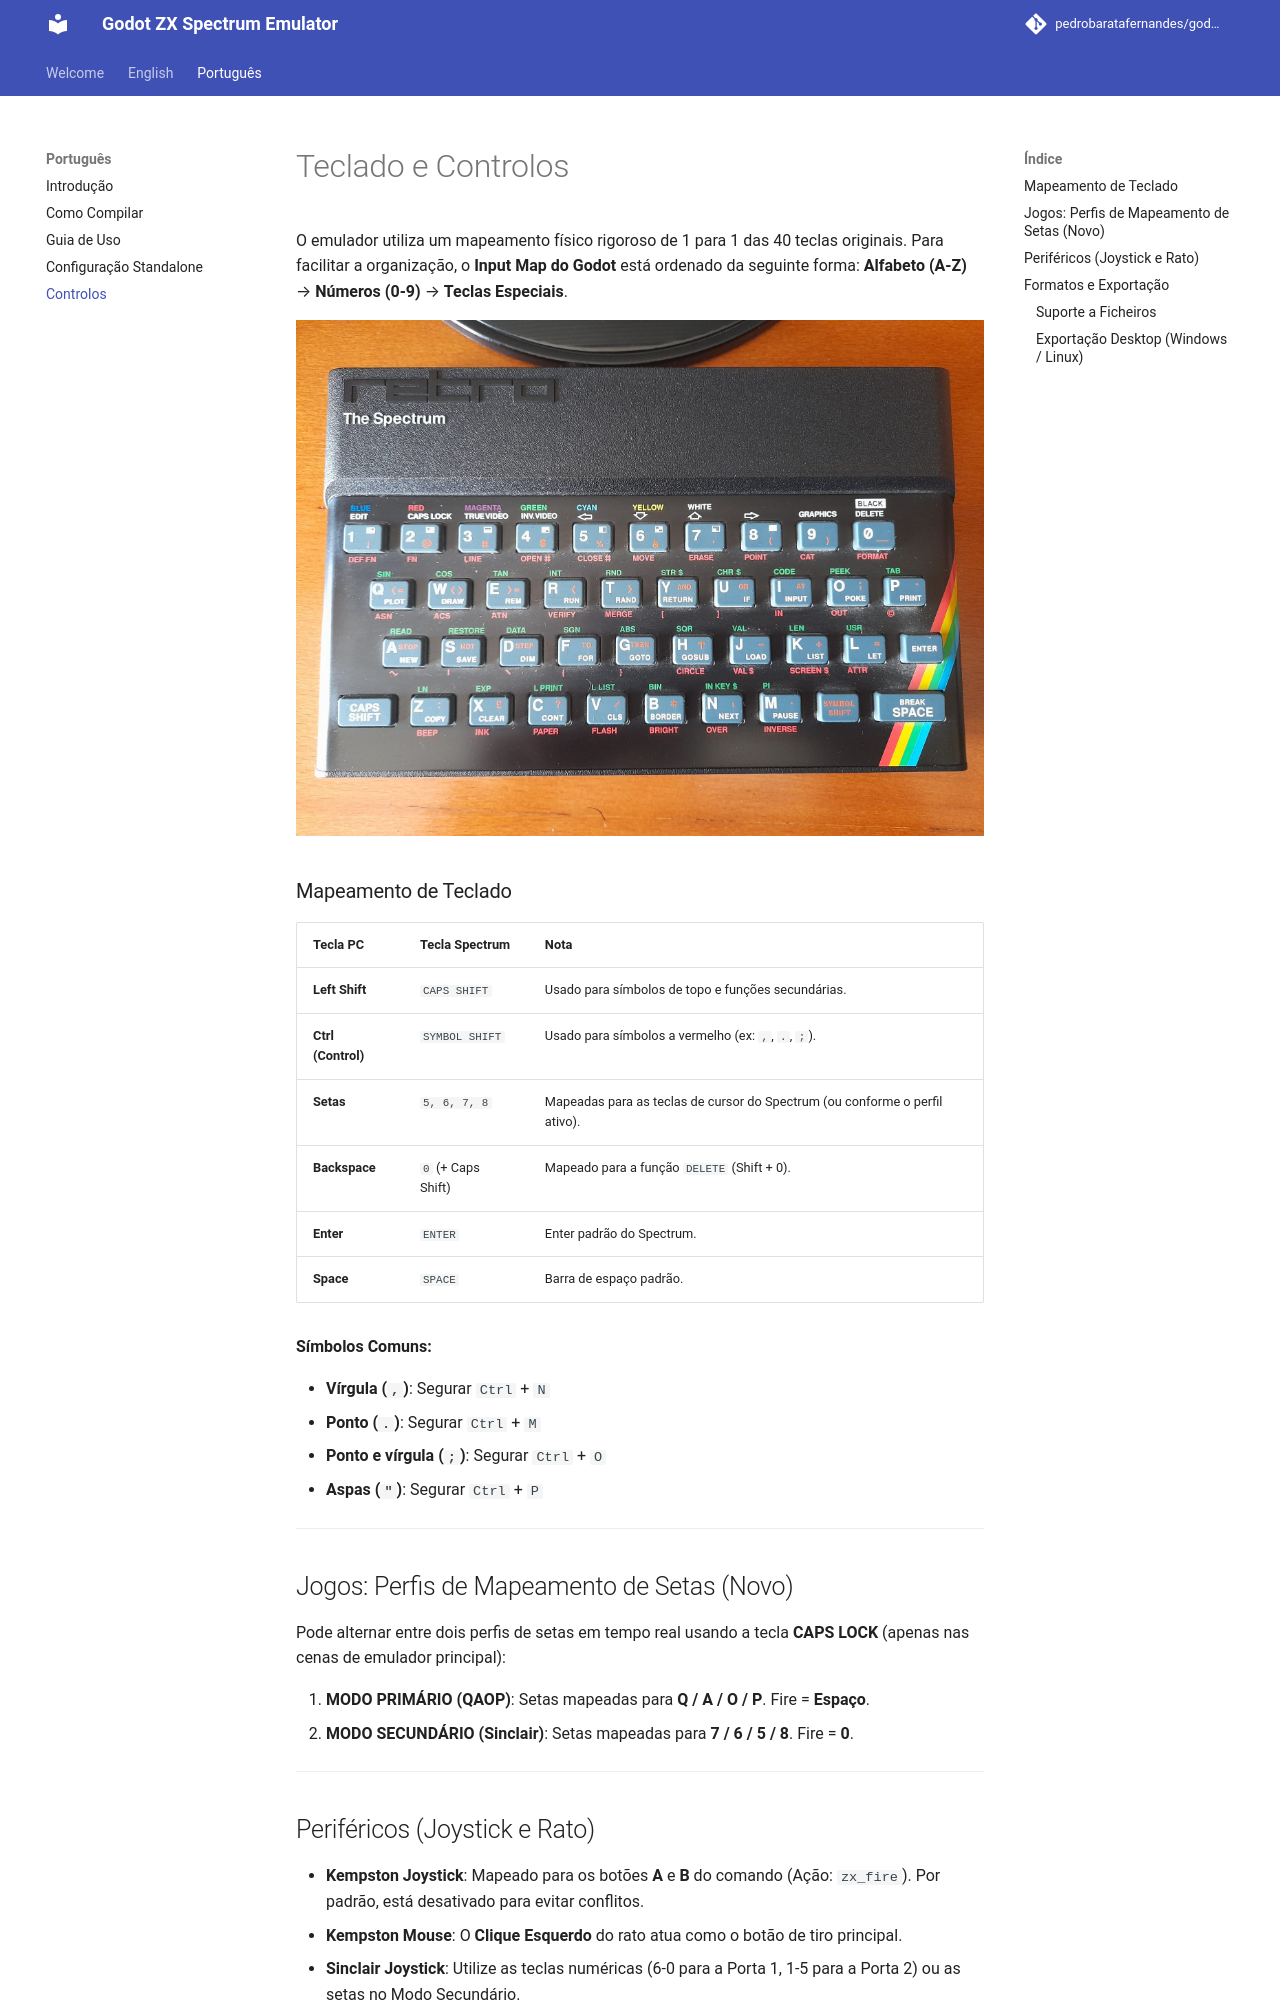

repository: pedrobaratafernandes/godot-zx · page: pt/controls/index.html · generator: mkdocs

# Teclado e Controlos

O emulador utiliza um mapeamento físico rigoroso de 1 para 1 das 40 teclas originais. Para facilitar a organização, o **Input Map do Godot** está ordenado da seguinte forma: **Alfabeto (A-Z)** → **Números (0-9)** → **Teclas Especiais**.

![Layout do Teclado ZX Spectrum](../images/zx_keyboard.jpg)

### Mapeamento de Teclado

| Tecla PC | Tecla Spectrum | Nota |
| :--- | :--- | :--- |
| **Left Shift** | `CAPS SHIFT` | Usado para símbolos de topo e funções secundárias. |
| **Ctrl (Control)** | `SYMBOL SHIFT` | Usado para símbolos a vermelho (ex: `,`, `.`, `;`). |
| **Setas** | `5, 6, 7, 8` | Mapeadas para as teclas de cursor do Spectrum (ou conforme o perfil ativo). |
| **Backspace** | `0` (+ Caps Shift) | Mapeado para a função `DELETE` (Shift + 0). |
| **Enter** | `ENTER` | Enter padrão do Spectrum. |
| **Space** | `SPACE` | Barra de espaço padrão. |

**Símbolos Comuns:**

*   **Vírgula (`,`)**: Segurar `Ctrl` + `N`
*   **Ponto (`.`)**: Segurar `Ctrl` + `M`
*   **Ponto e vírgula (`;`)**: Segurar `Ctrl` + `O`
*   **Aspas (`"`)**: Segurar `Ctrl` + `P`

---

## Jogos: Perfis de Mapeamento de Setas (Novo)

Pode alternar entre dois perfis de setas em tempo real usando a tecla **CAPS LOCK** (apenas nas cenas de emulador principal):

1.  **MODO PRIMÁRIO (QAOP)**: Setas mapeadas para **Q / A / O / P**. Fire = **Espaço**.
2.  **MODO SECUNDÁRIO (Sinclair)**: Setas mapeadas para **7 / 6 / 5 / 8**. Fire = **0**.

---

## Periféricos (Joystick e Rato)

*   **Kempston Joystick**: Mapeado para os botões **A** e **B** do comando (Ação: `zx_fire`). Por padrão, está desativado para evitar conflitos.
*   **Kempston Mouse**: O **Clique Esquerdo** do rato atua como o botão de tiro principal.
*   **Sinclair Joystick**: Utilize as teclas numéricas (6-0 para a Porta 1, 1-5 para a Porta 2) ou as setas no Modo Secundário.

---

## Formatos e Exportação
